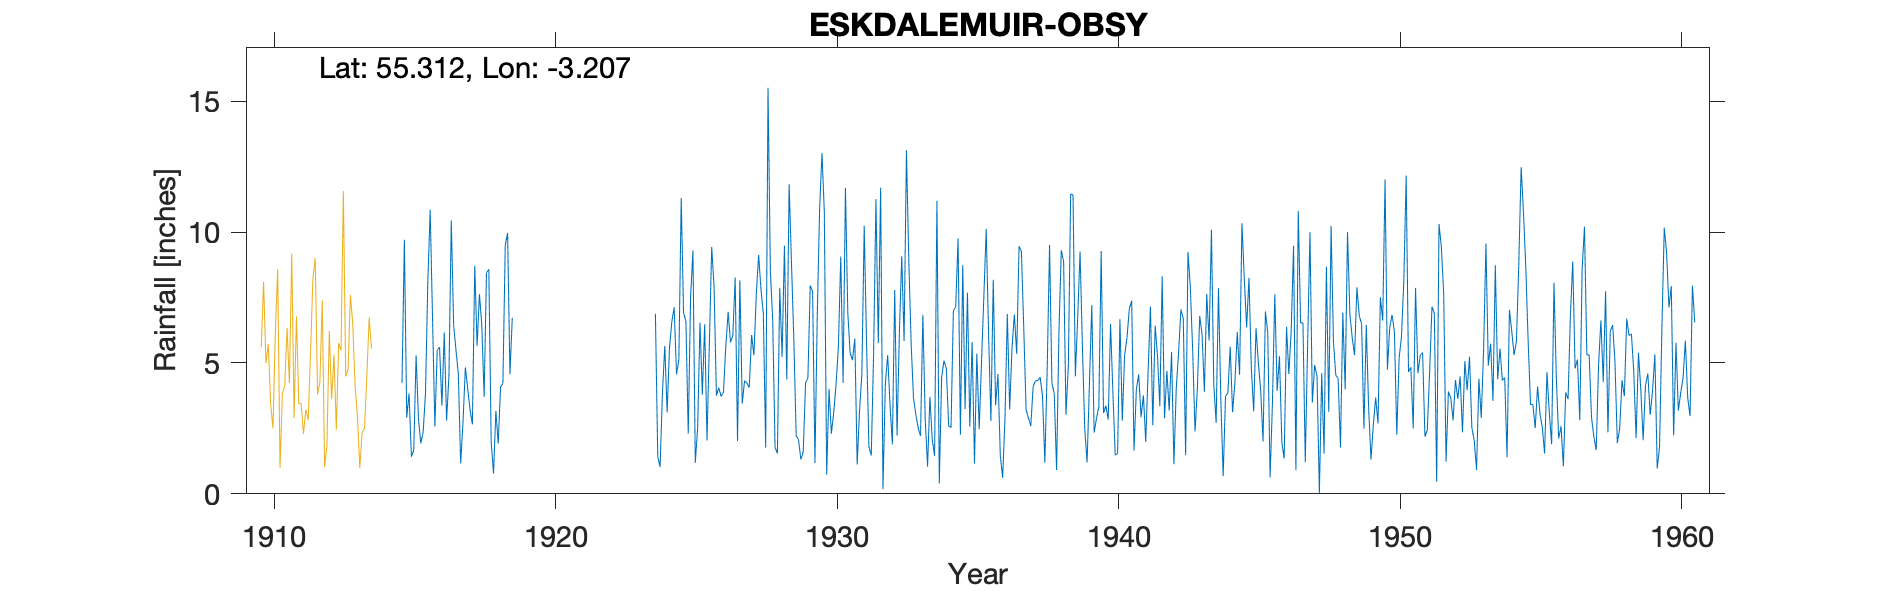

The table this chart was drawn from, first rows:
ESKDALEMUIR OBSERVATORY - A+, , , , , , , , , , , , , , , , , , , , , , , 
Grid ref, NT235026, Long, -3.207, Lat, 55.31, Elevation, 794, ft, , , , , , , , , , , , , , , 
Station no, 5041, , , , , , , , , , , , , , , , , , , , , , 
, 1910, 1911, 1912, 1913, 1914, 1915, 1916, 1917, 1918, 1919, 1920, 1921, 1922, 1923, 1924, 1925, 1926, 1927, 1928, 1929, 1930, 1931, 1932
January, , , , , , 4.24, 10.85, 4.58, 8.44, , , , , , 6.88, 6.91, 9.43, 8.16, 15.52, 2.22, 10.76, 5.11, 11.7
February, , , , , , 9.71, 6.73, 1.16, 8.58, , , , , , 1.42, 6.6, 7.92, 3.45, 8.51, 2.07, 0.73, 5.93, 0.18
March, , , , , , 2.91, 2.57, 2.76, 1.99, , , , , , 1.03, 2.3, 3.76, 4.32, 6.63, 1.31, 4.01, 1.12, 4.19
April, , , , , , 3.83, 5.49, 4.83, 0.78, , , , , , 3.86, 7.52, 4.06, 4.23, 1.78, 1.6, 2.3, 3.15, 5.3
May, , , , , , 1.42, 5.6, 4.03, 3.17, , , , , , 5.65, 9.3, 3.73, 4.06, 1.54, 4.23, 3.11, 4.59, 3.4
June, , , , , , 1.66, 3.37, 3.2, 1.92, , , , , , 3.11, 1.19, 3.88, 6.07, 7.87, 4.44, 4.18, 10.24, 1.89
July, , , , , , 5.29, 6.17, 2.65, 4.08, , , , , , 5.57, 2.51, 5.62, 5.3, 5.24, 7.96, 5.62, 5.74, 7.79
August, , , , , , 2.88, 2.8, 8.72, 4.23, , , , , , 6.58, 6.54, 6.95, 7.63, 9.48, 7.74, 9.07, 1.8, 2.23
September, , , , , , 1.93, 4.52, 5.66, 9.5, , , , , , 7.13, 3.79, 5.79, 9.13, 4.37, 1.18, 4.24, 1.46, 6.19
October, , , , , , 2.36, 10.45, 7.63, 9.97, , , , , , 4.57, 6.48, 6.06, 7.81, 11.83, 6.87, 11.69, 5.34, 9.08
November, , , , , , 3.83, 6.46, 6.45, 4.57, , , , , , 5.13, 2.04, 8.26, 6.88, 8.82, 10.92, 6.92, 11.26, 5.84
December, , , , , , 8.11, 5.49, 3.71, 6.73, , , , , , 11.3, 5.76, 2.02, 1.76, 5.9, 13.02, 5.38, 5.76, 13.13
Total, , , , , , 48.17, 70.5, 55.38, 63.96, , , , , , 62.23, 60.94, 67.48, 68.8, 87.49, 63.56, 68.01, 61.5, 70.92
TYRain_1910-1919_25_pt1-page-142.csv, , , , , , , , , , , , , , , , , , , , , , , 
TYRain_1920-1930_29_pt1-page-088.csv spl…, , , , , , , , , , , , , , , , , , , , , , , 
TYRain_1931-1940_23_pt1-page-294.csv, , , , , , , , , , , , , , , , , , , , , , , 
TYRain_1941-1950_28_pt1-page-108.csv, , , , , , , , , , , , , , , , , , , , , , , 
TYRain_1951-1960_25_pt1-page-162.csv, , , , , , , , , , , , , , , , , , , , , , , 
